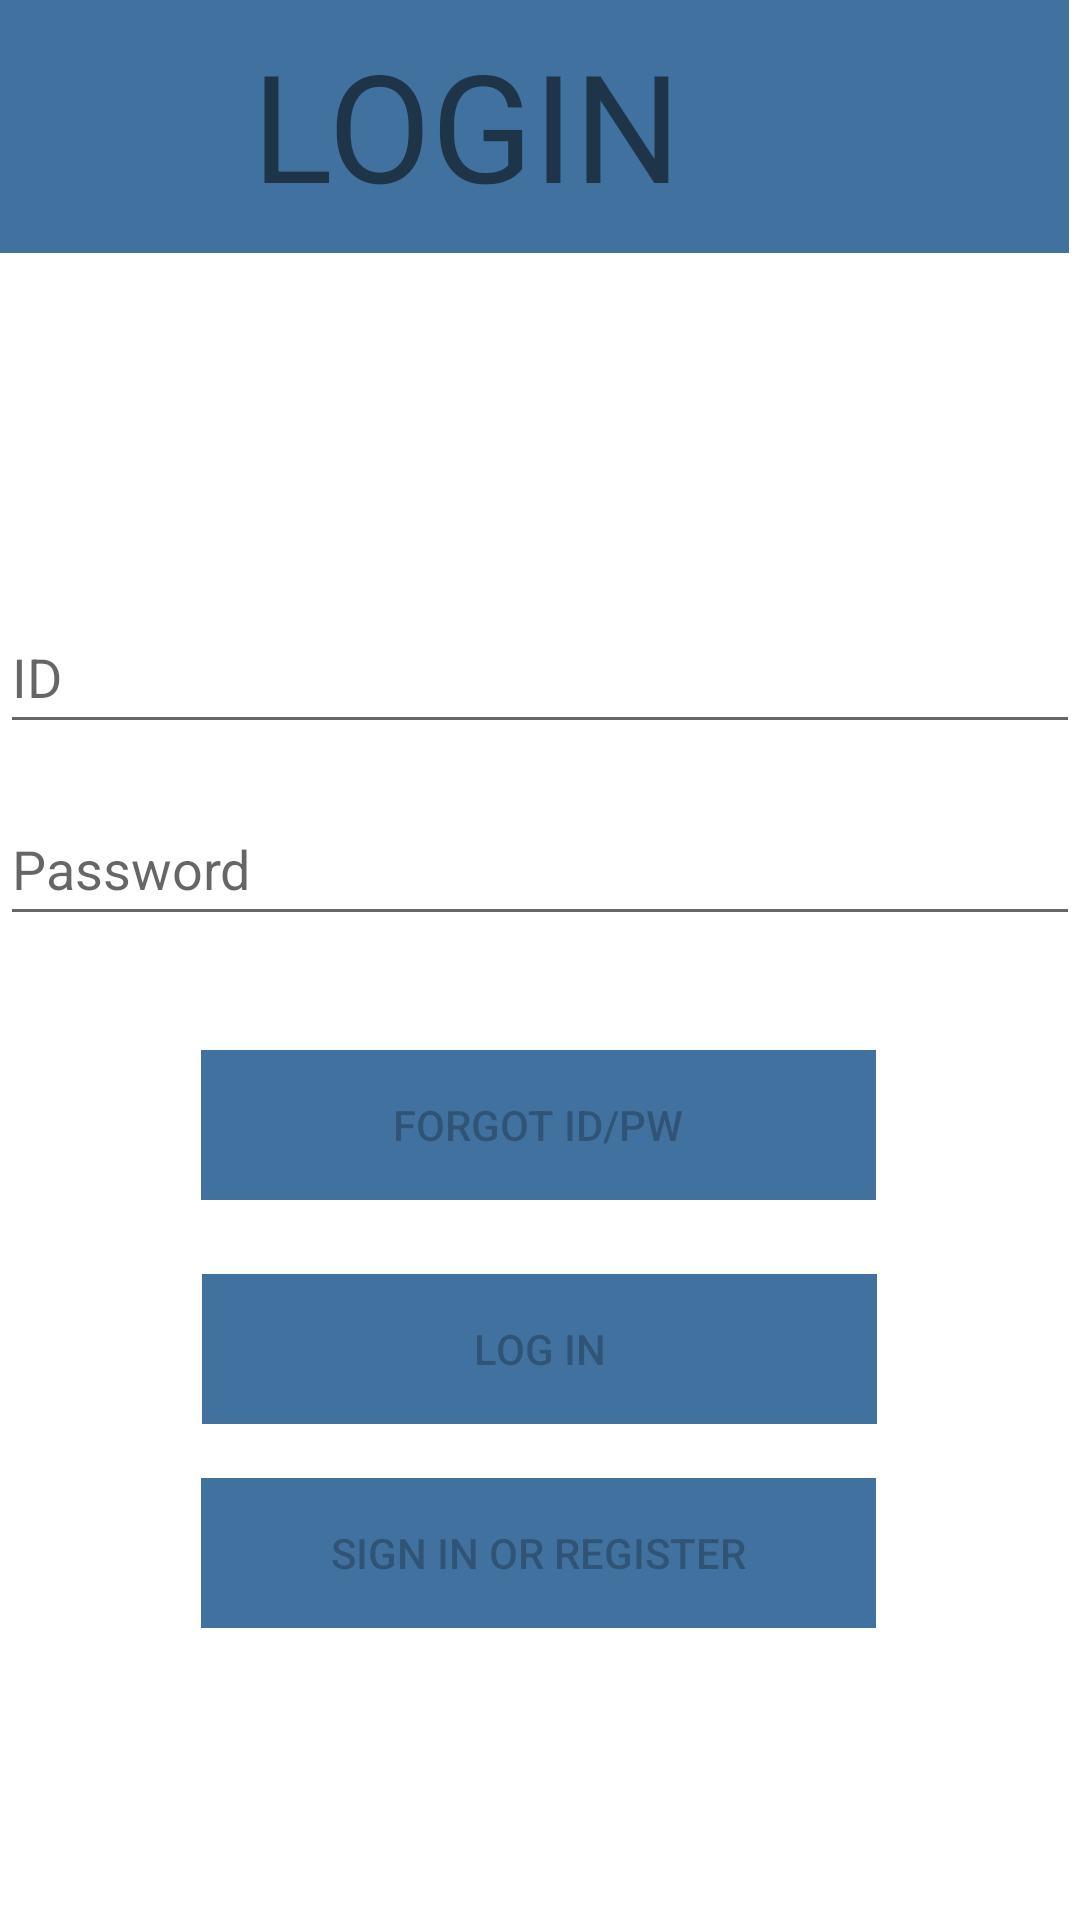

Reconstruct the res/layout file that produces this screen, plus the resources it refers to.
<!-- AndroidManifest.xml: application theme Theme.IAM -->
<!-- res/layout/activity_login.xml -->
<?xml version="1.0" encoding="utf-8"?>
<androidx.constraintlayout.widget.ConstraintLayout xmlns:android="http://schemas.android.com/apk/res/android"
    xmlns:app="http://schemas.android.com/apk/res-auto"
    xmlns:tools="http://schemas.android.com/tools"
    android:id="@+id/container"
    android:layout_width="match_parent"
    android:layout_height="match_parent"
    android:paddingLeft="@dimen/activity_horizontal_margin"
    android:paddingTop="@dimen/activity_vertical_margin"
    android:paddingRight="@dimen/activity_horizontal_margin"
    android:paddingBottom="@dimen/activity_vertical_margin"
    tools:context=".ui.login.LoginActivity">

    <TextView
        android:id="@+id/textView"
        android:layout_width="402dp"
        android:layout_height="86dp"
        android:layout_marginEnd="4dp"
        android:layout_marginBottom="116dp"
        android:background="#41729F"
        android:gravity="center"
        android:text="@string/prompt_login_text"
        android:textAlignment="center"
        android:textSize="50sp"
        app:layout_constraintBottom_toTopOf="@+id/username"
        app:layout_constraintEnd_toEndOf="parent"
        app:layout_constraintTop_toTopOf="parent"
        app:layout_constraintVertical_bias="1.0" />

    <EditText
        android:id="@+id/username"
        android:layout_width="0dp"
        android:layout_height="wrap_content"
        android:layout_marginTop="200dp"
        android:hint="@string/prompt_id"
        android:inputType="textEmailAddress"
        android:minHeight="48dp"
        android:selectAllOnFocus="true"
        app:layout_constraintBottom_toBottomOf="parent"
        app:layout_constraintEnd_toEndOf="parent"
        app:layout_constraintHorizontal_bias="0.406"
        app:layout_constraintStart_toStartOf="parent"
        app:layout_constraintTop_toTopOf="parent"
        app:layout_constraintVertical_bias="0.0" />

    <EditText
        android:id="@+id/password"
        android:layout_width="0dp"
        android:layout_height="wrap_content"
        android:layout_marginTop="16dp"
        android:hint="@string/prompt_password"
        android:imeActionLabel="@string/action_sign_in_short"
        android:imeOptions="actionDone"
        android:inputType="textPassword"
        android:minHeight="48dp"
        android:selectAllOnFocus="true"
        app:layout_constraintEnd_toEndOf="parent"
        app:layout_constraintStart_toStartOf="parent"
        app:layout_constraintTop_toBottomOf="@+id/username" />

    <Button
        android:id="@+id/forgot"
        android:layout_width="225dp"
        android:layout_height="50dp"
        android:layout_gravity="start"
        android:layout_marginTop="16dp"
        android:layout_marginBottom="64dp"
        android:background="#41729F"
        android:enabled="false"
        android:text="@string/action_forgot"
        app:layout_constraintBottom_toBottomOf="parent"
        app:layout_constraintEnd_toEndOf="parent"
        app:layout_constraintHorizontal_bias="0.497"
        app:layout_constraintStart_toStartOf="parent"
        app:layout_constraintTop_toBottomOf="@+id/password"
        app:layout_constraintVertical_bias="0.111" />

    <Button
        android:id="@+id/login"
        android:layout_width="225dp"
        android:layout_height="50dp"
        android:layout_gravity="start"
        android:layout_marginTop="16dp"
        android:layout_marginBottom="64dp"
        android:background="#41729F"
        android:enabled="false"
        android:text="@string/action_login"
        app:layout_constraintBottom_toBottomOf="parent"
        app:layout_constraintEnd_toEndOf="parent"
        app:layout_constraintHorizontal_bias="0.498"
        app:layout_constraintStart_toStartOf="parent"
        app:layout_constraintTop_toBottomOf="@+id/password"
        app:layout_constraintVertical_bias="0.489" />

    <Button
        android:id="@+id/signin"
        android:layout_width="225dp"
        android:layout_height="50dp"
        android:layout_gravity="start"
        android:layout_marginTop="16dp"
        android:layout_marginBottom="64dp"
        android:background="#41729F"
        android:enabled="false"
        android:text="@string/action_sign_in"
        app:layout_constraintBottom_toBottomOf="parent"
        app:layout_constraintEnd_toEndOf="parent"
        app:layout_constraintHorizontal_bias="0.497"
        app:layout_constraintStart_toStartOf="parent"
        app:layout_constraintTop_toBottomOf="@+id/password"
        app:layout_constraintVertical_bias="0.831" />


    <ProgressBar
        android:id="@+id/loading"
        android:layout_width="wrap_content"
        android:layout_height="wrap_content"
        android:layout_gravity="center"
        android:layout_marginTop="64dp"
        android:layout_marginBottom="64dp"
        android:visibility="gone"
        app:layout_constraintBottom_toBottomOf="parent"
        app:layout_constraintEnd_toEndOf="@+id/password"
        app:layout_constraintStart_toStartOf="@+id/password"
        app:layout_constraintTop_toTopOf="parent"
        app:layout_constraintVertical_bias="0.3" />

</androidx.constraintlayout.widget.ConstraintLayout>
<!-- resources referenced by this layout -->
<resources>
  <string name="action_forgot">forgot id/pw</string>
  <string name="action_login">LOG IN</string>
  <string name="action_sign_in">Sign in or register</string>
  <string name="action_sign_in_short">Sign in</string>
  <string name="prompt_id">ID</string>
  <string name="prompt_login_text">LOGIN</string>
  <string name="prompt_password">Password</string>
  <style name="Theme.IAM" parent="Theme.MaterialComponents.DayNight.DarkActionBar">
          
          <item name="colorPrimary">@color/purple_500</item>
          <item name="colorPrimaryVariant">@color/purple_700</item>
          <item name="colorOnPrimary">@color/white</item>
          
          <item name="colorSecondary">@color/teal_200</item>
          <item name="colorSecondaryVariant">@color/teal_700</item>
          <item name="colorOnSecondary">@color/black</item>
          
          <item name="android:statusBarColor" tools:targetApi="l">?attr/colorPrimaryVariant</item>
          
      </style>
  <color name="purple_500">#FF6200EE</color>
  <color name="purple_700">#FF3700B3</color>
  <color name="white">#FFFFFFFF</color>
  <color name="teal_200">#FF03DAC5</color>
  <color name="teal_700">#FF018786</color>
  <color name="black">#FF000000</color>
</resources>
